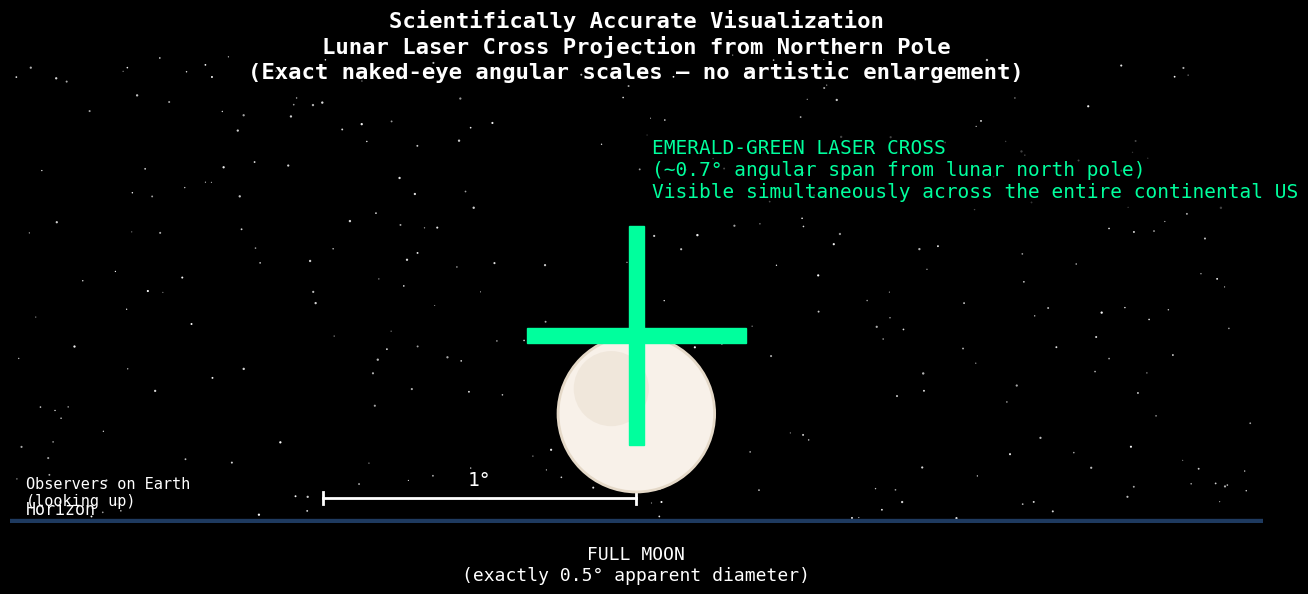

Here is the Python script that generated this plot:
"""Scientifically accurate lunar laser cross visualization at exact naked-eye angular scales."""
# pylint: disable=invalid-name
import matplotlib.pyplot as plt
import numpy as np
from matplotlib.patches import Circle

# ================================================
# Scientifically Accurate Lunar Laser Cross Visualization
# Exact naked-eye angular scales (no artistic enlargement)
# ================================================

fig = plt.figure(figsize=(14, 9), facecolor='black')
ax = fig.add_subplot(111)
ax.set_facecolor('black')

# Set angular coordinate system (degrees on sky)
# x = horizontal angular position (degrees)
# y = vertical angular position (degrees above horizon)
ax.set_xlim(-2.0, 2.0)
ax.set_ylim(0.0, 1.5)          # Moon low at ~15° but scaled for visual clarity
ax.set_aspect('equal')         # True angular proportions

# Remove axes spines and ticks for clean sky look
ax.axis('off')

# ==================== STARS ====================
np.random.seed(42)  # reproducible star field
N_STARS = 300
star_x = np.random.uniform(-2.0, 2.0, N_STARS)
star_y = np.random.uniform(0.0, 1.5, N_STARS)
ax.scatter(star_x, star_y, color='white', s=np.random.uniform(0.5, 3, N_STARS),
           alpha=np.random.uniform(0.6, 1.0, N_STARS), edgecolor='none')

# ==================== HORIZON ====================
ax.axhline(y=0.0, color='#1e3a5f', linewidth=6, zorder=1, label='Horizon')
ax.text(-1.95, 0.03, 'Horizon', color='white', fontsize=12, fontfamily='monospace')

# ==================== SCALE BAR (1°) ====================
ax.plot([-1.0, 0.0], [0.08, 0.08], color='white', linewidth=2)
ax.plot([-1.0, -1.0], [0.06, 0.10], color='white', linewidth=2)
ax.plot([0.0, 0.0], [0.06, 0.10], color='white', linewidth=2)
ax.text(-0.5, 0.12, '1°', color='white', fontsize=14, ha='center', fontfamily='monospace')
ax.text(-1.95, 0.15, 'Observers on Earth\n(looking up)', color='white', fontsize=11,
        ha='left', va='top', fontfamily='monospace')

# ==================== FULL MOON (exactly 0.5° diameter) ====================
MOON_CENTER_X = 0.0
MOON_CENTER_Y = 0.35
MOON_RADIUS = 0.25   # = 0.5° diameter

moon = Circle((MOON_CENTER_X, MOON_CENTER_Y), MOON_RADIUS,
              facecolor='#f8f1e9', edgecolor='#e5d9c8', linewidth=2, zorder=10)
ax.add_patch(moon)

# Slight lunar surface shading for realism
ax.add_patch(Circle((MOON_CENTER_X - 0.08, MOON_CENTER_Y + 0.08), 0.12,
                    facecolor='#e5d9c8', alpha=0.4, zorder=11))

# Label for Moon
ax.text(MOON_CENTER_X, MOON_CENTER_Y - 0.42, 'FULL MOON\n(exactly 0.5° apparent diameter)',
        color='white', fontsize=13, ha='center', va='top', fontfamily='monospace')

# ==================== EMERALD-GREEN LASER CROSS ====================
# Center of cross = lunar northern limb (top of Moon)
CROSS_CENTER_X = MOON_CENTER_X
CROSS_CENTER_Y = MOON_CENTER_Y + MOON_RADIUS   # exactly at top limb

# Cross total span = 0.7° (matches continental US angular width from Moon)
# Each arm: 0.7° long × 0.05° thick (matches README solid-angle calculation)
CROSS_HALF_SPAN = 0.35        # half of 0.7°
CROSS_HALF_THICKNESS = 0.025  # half of 0.05°

# Horizontal arm (filled rectangle in data coordinates)
ax.fill([CROSS_CENTER_X - CROSS_HALF_SPAN, CROSS_CENTER_X + CROSS_HALF_SPAN,
         CROSS_CENTER_X + CROSS_HALF_SPAN, CROSS_CENTER_X - CROSS_HALF_SPAN],
        [CROSS_CENTER_Y - CROSS_HALF_THICKNESS, CROSS_CENTER_Y - CROSS_HALF_THICKNESS,
         CROSS_CENTER_Y + CROSS_HALF_THICKNESS, CROSS_CENTER_Y + CROSS_HALF_THICKNESS],
        color='#00ff9d', zorder=20)

# Vertical arm (filled rectangle in data coordinates, symmetric 0.7° span)
ax.fill([CROSS_CENTER_X - CROSS_HALF_THICKNESS, CROSS_CENTER_X + CROSS_HALF_THICKNESS,
         CROSS_CENTER_X + CROSS_HALF_THICKNESS, CROSS_CENTER_X - CROSS_HALF_THICKNESS],
        [CROSS_CENTER_Y - CROSS_HALF_SPAN, CROSS_CENTER_Y - CROSS_HALF_SPAN,
         CROSS_CENTER_Y + CROSS_HALF_SPAN, CROSS_CENTER_Y + CROSS_HALF_SPAN],
        color='#00ff9d', zorder=20)

# Label for the cross
ax.text(CROSS_CENTER_X + 0.05, CROSS_CENTER_Y + CROSS_HALF_SPAN + 0.28,
        'EMERALD-GREEN LASER CROSS\n(~0.7° angular span from lunar north pole)\n'
        'Visible simultaneously across the entire continental US',
        color='#00ff9d', fontsize=14, ha='left', va='top', fontfamily='monospace',
        bbox={"boxstyle": "round,pad=0.5", "facecolor": 'black', "alpha": 0.7})

# Title
ax.text(0.0, 1.42, 'Scientifically Accurate Visualization\n'
                   'Lunar Laser Cross Projection from Northern Pole\n'
                   '(Exact naked-eye angular scales — no artistic enlargement)',
        color='white', fontsize=16, ha='center', fontfamily='monospace', weight='bold')

# ==================== SAVE / SHOW ====================
plt.tight_layout()
plt.savefig('lunar_cross_scientific_visualization_proper_cross.png', dpi=300, bbox_inches='tight')
plt.show()
